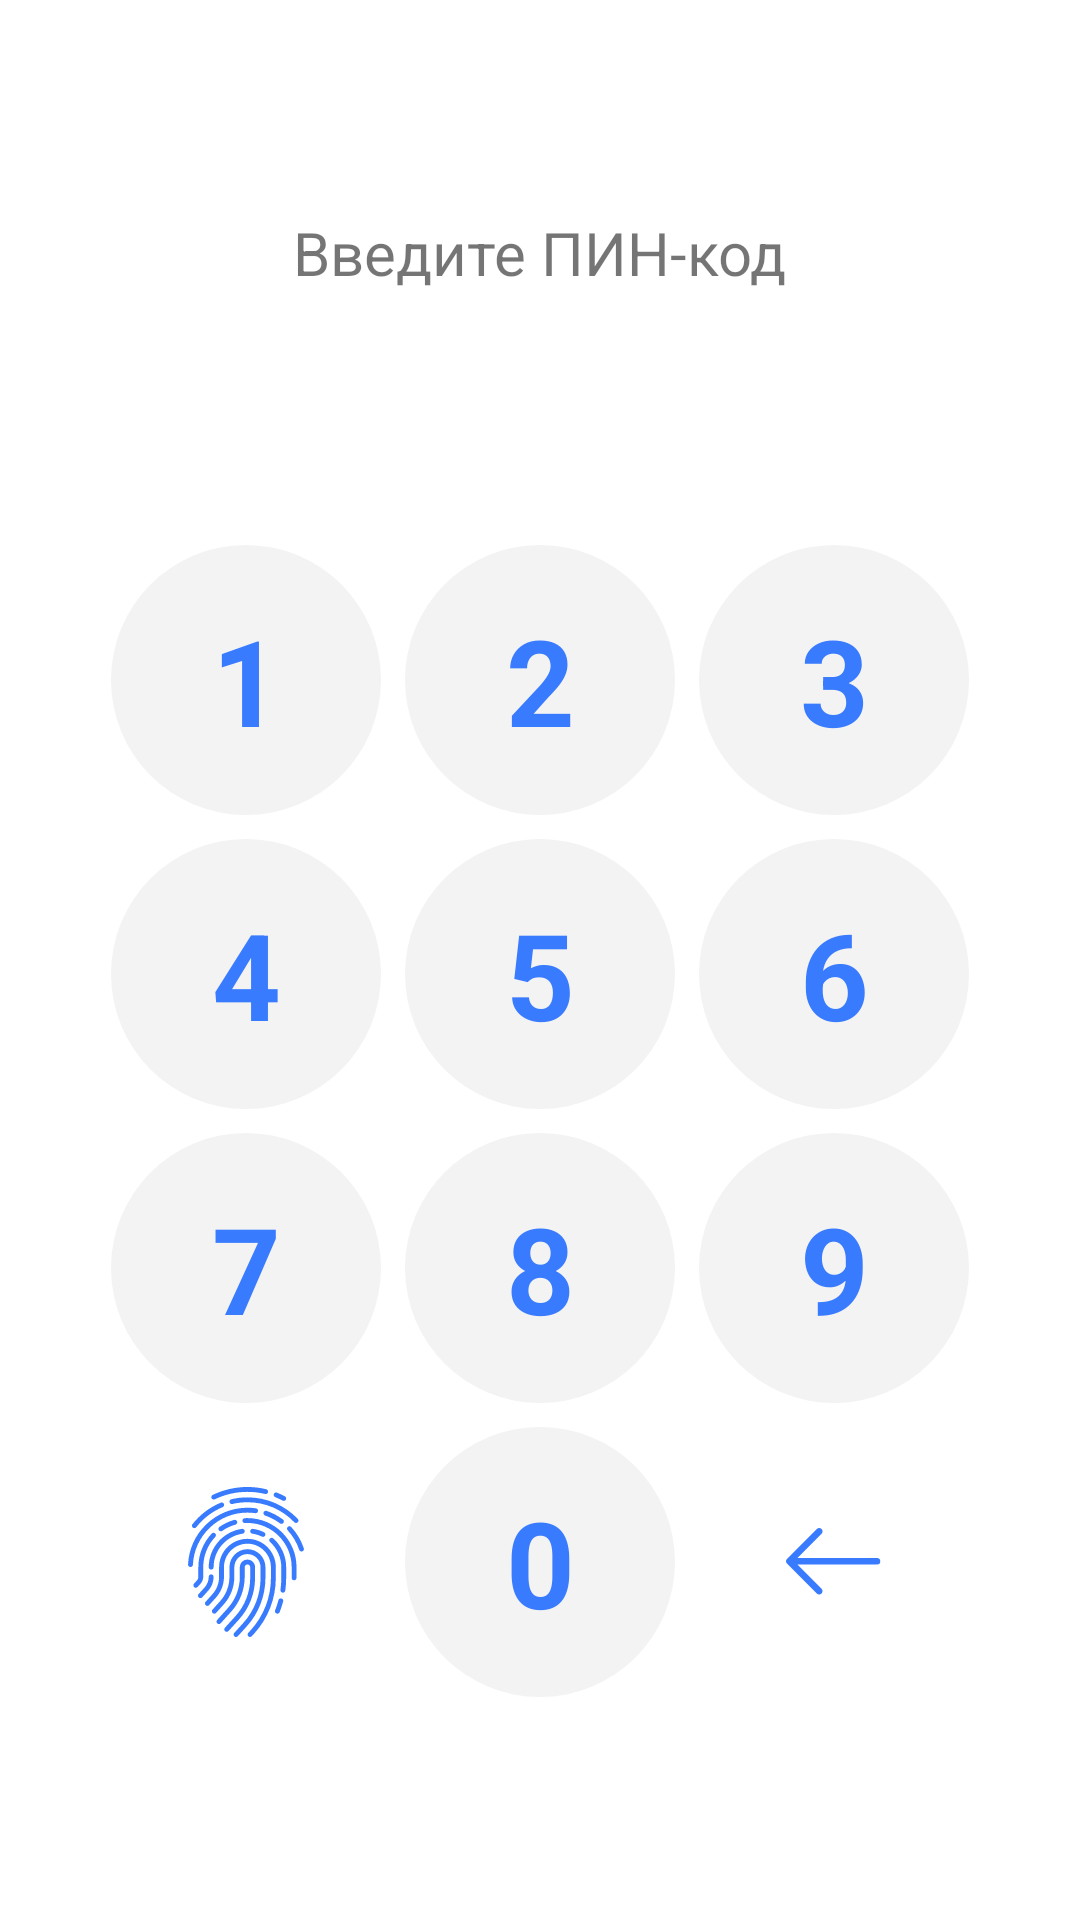

Write the Android layout XML for this screen, with the resource values it uses.
<!-- AndroidManifest.xml: application theme Theme.LCT_Mobile -->
<!-- res/layout/pin_fragment.xml -->
<?xml version="1.0" encoding="utf-8"?>
<androidx.constraintlayout.widget.ConstraintLayout xmlns:android="http://schemas.android.com/apk/res/android"
    xmlns:app="http://schemas.android.com/apk/res-auto"
    android:layout_width="match_parent"
    android:layout_height="match_parent"
    xmlns:tools="http://schemas.android.com/tools">

    <LinearLayout
        android:layout_width="wrap_content"
        android:layout_height="wrap_content"

        android:orientation="vertical"
        app:layout_constraintBottom_toBottomOf="parent"
        app:layout_constraintEnd_toEndOf="parent"
        app:layout_constraintStart_toStartOf="parent"
        app:layout_constraintTop_toTopOf="parent">

        <TextView
            android:layout_width="wrap_content"
            android:layout_height="wrap_content"

            android:layout_gravity="center_horizontal"
            android:text="@string/enter_pin"
            android:textSize="20sp"/>
        <LinearLayout
            android:layout_width="wrap_content"
            android:layout_height="wrap_content"
            android:layout_gravity="center_horizontal"
            android:id="@+id/pinCirclesContainer"
            android:orientation="horizontal"
            android:layout_margin="@dimen/standart_margin"/>

        <GridLayout
            android:id="@+id/pinButtonContainer"
            android:layout_width="wrap_content"
            android:layout_height="wrap_content"
            android:layout_gravity="center_horizontal"
            android:layout_marginTop="50dp"

            android:columnCount="3"
            android:orientation="horizontal"
            android:useDefaultMargins="true">
            <RelativeLayout
                android:layout_width="@dimen/pinButtonSize"
                android:layout_height="@dimen/pinButtonSize"
                android:focusable="true">

                <ImageView
                    android:layout_width="match_parent"
                    android:layout_height="match_parent"
                    android:background="@drawable/pin_button"/>

                <TextView
                    android:layout_width="match_parent"
                    android:layout_height="match_parent"
                    android:gravity="center"
                    android:textColor="@color/Blue"
                    android:textSize="40sp"
                    android:textStyle="bold"
                    android:text="1"/>
            </RelativeLayout>

            <RelativeLayout
                android:layout_width="@dimen/pinButtonSize"
                android:layout_height="@dimen/pinButtonSize"
                android:focusable="true">

                <ImageView
                    android:layout_width="match_parent"
                    android:layout_height="match_parent"
                    android:background="@drawable/pin_button"/>

                <TextView
                    android:layout_width="match_parent"
                    android:layout_height="match_parent"
                    android:gravity="center"
                    android:textColor="@color/Blue"
                    android:textSize="40sp"
                    android:textStyle="bold"
                    android:text="2"/>
            </RelativeLayout>

            <RelativeLayout
                android:layout_width="@dimen/pinButtonSize"
                android:layout_height="@dimen/pinButtonSize"
                android:focusable="true">

                <ImageView
                    android:layout_width="match_parent"
                    android:layout_height="match_parent"
                    android:background="@drawable/pin_button"/>

                <TextView
                    android:layout_width="match_parent"
                    android:layout_height="match_parent"
                    android:gravity="center"
                    android:textColor="@color/Blue"
                    android:textSize="40sp"
                    android:textStyle="bold"
                    android:text="3"/>
            </RelativeLayout>

            <RelativeLayout
                android:layout_width="@dimen/pinButtonSize"
                android:layout_height="@dimen/pinButtonSize"
                android:focusable="true">

                <ImageView
                    android:layout_width="match_parent"
                    android:layout_height="match_parent"
                    android:background="@drawable/pin_button"/>

                <TextView
                    android:layout_width="match_parent"
                    android:layout_height="match_parent"
                    android:gravity="center"
                    android:textColor="@color/Blue"
                    android:textSize="40sp"
                    android:textStyle="bold"
                    android:text="4"/>
            </RelativeLayout>

            <RelativeLayout
                android:layout_width="@dimen/pinButtonSize"
                android:layout_height="@dimen/pinButtonSize"
                android:focusable="true">

                <ImageView
                    android:layout_width="match_parent"
                    android:layout_height="match_parent"
                    android:background="@drawable/pin_button"/>

                <TextView
                    android:layout_width="match_parent"
                    android:layout_height="match_parent"
                    android:gravity="center"
                    android:textColor="@color/Blue"
                    android:textSize="40sp"
                    android:textStyle="bold"
                    android:text="5"/>
            </RelativeLayout>

            <RelativeLayout
                android:layout_width="@dimen/pinButtonSize"
                android:layout_height="@dimen/pinButtonSize"
                android:focusable="true">

                <ImageView
                    android:layout_width="match_parent"
                    android:layout_height="match_parent"
                    android:background="@drawable/pin_button"/>

                <TextView
                    android:layout_width="match_parent"
                    android:layout_height="match_parent"
                    android:gravity="center"
                    android:textColor="@color/Blue"
                    android:textSize="40sp"
                    android:textStyle="bold"
                    android:text="6"/>
            </RelativeLayout>

            <RelativeLayout
                android:layout_width="@dimen/pinButtonSize"
                android:layout_height="@dimen/pinButtonSize"
                android:focusable="true">

                <ImageView
                    android:layout_width="match_parent"
                    android:layout_height="match_parent"
                    android:background="@drawable/pin_button"/>

                <TextView
                    android:layout_width="match_parent"
                    android:layout_height="match_parent"
                    android:gravity="center"
                    android:textColor="@color/Blue"
                    android:textSize="40sp"
                    android:textStyle="bold"
                    android:text="7"/>
            </RelativeLayout>

            <RelativeLayout
                android:layout_width="@dimen/pinButtonSize"
                android:layout_height="@dimen/pinButtonSize"
                android:focusable="true">

                <ImageView
                    android:layout_width="match_parent"
                    android:layout_height="match_parent"
                    android:background="@drawable/pin_button"/>

                <TextView
                    android:layout_width="match_parent"
                    android:layout_height="match_parent"
                    android:gravity="center"
                    android:textColor="@color/Blue"
                    android:textSize="40sp"
                    android:textStyle="bold"
                    android:text="8"/>
            </RelativeLayout>

            <RelativeLayout
                android:layout_width="@dimen/pinButtonSize"
                android:layout_height="@dimen/pinButtonSize"
                android:focusable="true">

                <ImageView
                    android:layout_width="match_parent"
                    android:layout_height="match_parent"
                    android:background="@drawable/pin_button"/>

                <TextView
                    android:layout_width="match_parent"
                    android:layout_height="match_parent"
                    android:gravity="center"
                    android:textColor="@color/Blue"
                    android:textSize="40sp"
                    android:textStyle="bold"
                    android:text="9"/>
            </RelativeLayout>

            <ImageButton
                android:id="@+id/pinButtonFingerPrint"
                android:scaleType="fitXY"
                android:layout_width="50dp"
                android:layout_height="50dp"
                android:layout_gravity="center"
                android:src="@drawable/ic_fingerprint_1"
                android:background="@android:color/transparent"/>

            <RelativeLayout
                android:layout_width="@dimen/pinButtonSize"
                android:layout_height="@dimen/pinButtonSize"
                android:focusable="true">

                <ImageView
                    android:layout_width="match_parent"
                    android:layout_height="match_parent"
                    android:background="@drawable/pin_button"/>

                <TextView
                    android:layout_width="match_parent"
                    android:layout_height="match_parent"
                    android:gravity="center"
                    android:textColor="@color/Blue"
                    android:textSize="40sp"
                    android:textStyle="bold"
                    android:text="0"/>
            </RelativeLayout>

            <ImageButton
                android:id="@+id/pinButtonBack"
                android:layout_width="@dimen/pinButtonSize"
                android:layout_height="@dimen/pinButtonSize"
                android:src="@drawable/ic_left_arrow_1"
                android:background="@android:color/transparent"/>
        </GridLayout>
    </LinearLayout>
</androidx.constraintlayout.widget.ConstraintLayout>
<!-- resources referenced by this layout -->
<resources>
  <color name="Blue">#387BFE</color>
  <dimen name="pinButtonSize">90dp</dimen>
  <dimen name="standart_margin">15dp</dimen>
  <!-- drawable ic_fingerprint_1: vector/xml drawable (drawable, 9295 chars, omitted) -->
  <!-- drawable ic_left_arrow_1 (drawable) -->
  <vector xmlns:android="http://schemas.android.com/apk/res/android"
      android:width="32dp"
      android:height="32dp"
      android:viewportWidth="32"
      android:viewportHeight="32">
    <group>
      <clip-path
          android:pathData="M0,0h31.494v31.494h-31.494z"/>
      <path
          android:pathData="M10.273,5.009C10.717,4.565 11.416,4.565 11.86,5.009C12.289,5.438 12.289,6.152 11.86,6.58L3.813,14.627H30.367C30.986,14.627 31.494,15.119 31.494,15.738C31.494,16.357 30.986,16.865 30.367,16.865H3.813L11.86,24.897C12.289,25.341 12.289,26.056 11.86,26.484C11.416,26.928 10.717,26.928 10.273,26.484L0.321,16.532C-0.108,16.103 -0.108,15.389 0.321,14.961L10.273,5.009Z"
          android:fillColor="#387BFE"/>
    </group>
  </vector>
  <!-- drawable pin_button (drawable) -->
  <?xml version="1.0" encoding="utf-8"?>
  <selector>
      <item>
          <shape xmlns:android="http://schemas.android.com/apk/res/android"
              android:shape="oval">
              <solid android:color="@color/Gray"/>
              <size android:height="64dp"
                  android:width="64dp"/>
          </shape>
      </item>
  </selector>
  <string name="enter_pin">Введите ПИН-код</string>
  <style name="Theme.LCT_Mobile" parent="Theme.MaterialComponents.DayNight.NoActionBar">
          
          <item name="colorPrimary">@color/Blue</item>
          <item name="colorPrimaryVariant">@color/Blue</item>
          <item name="colorOnPrimary">@color/white</item>
          
          <item name="colorSecondary">@color/Gray</item>
          <item name="colorSecondaryVariant">@color/Gray</item>
          <item name="colorOnSecondary">@color/black</item>
          
          <item name="android:statusBarColor" tools:targetApi="l">?attr/colorPrimaryVariant</item>
          
          <item name="android:buttonTint">@color/Gray</item>
      </style>
  <color name="Gray">#F3F3F3</color>
  <color name="white">#FFFFFFFF</color>
  <color name="black">#FF000000</color>
</resources>
